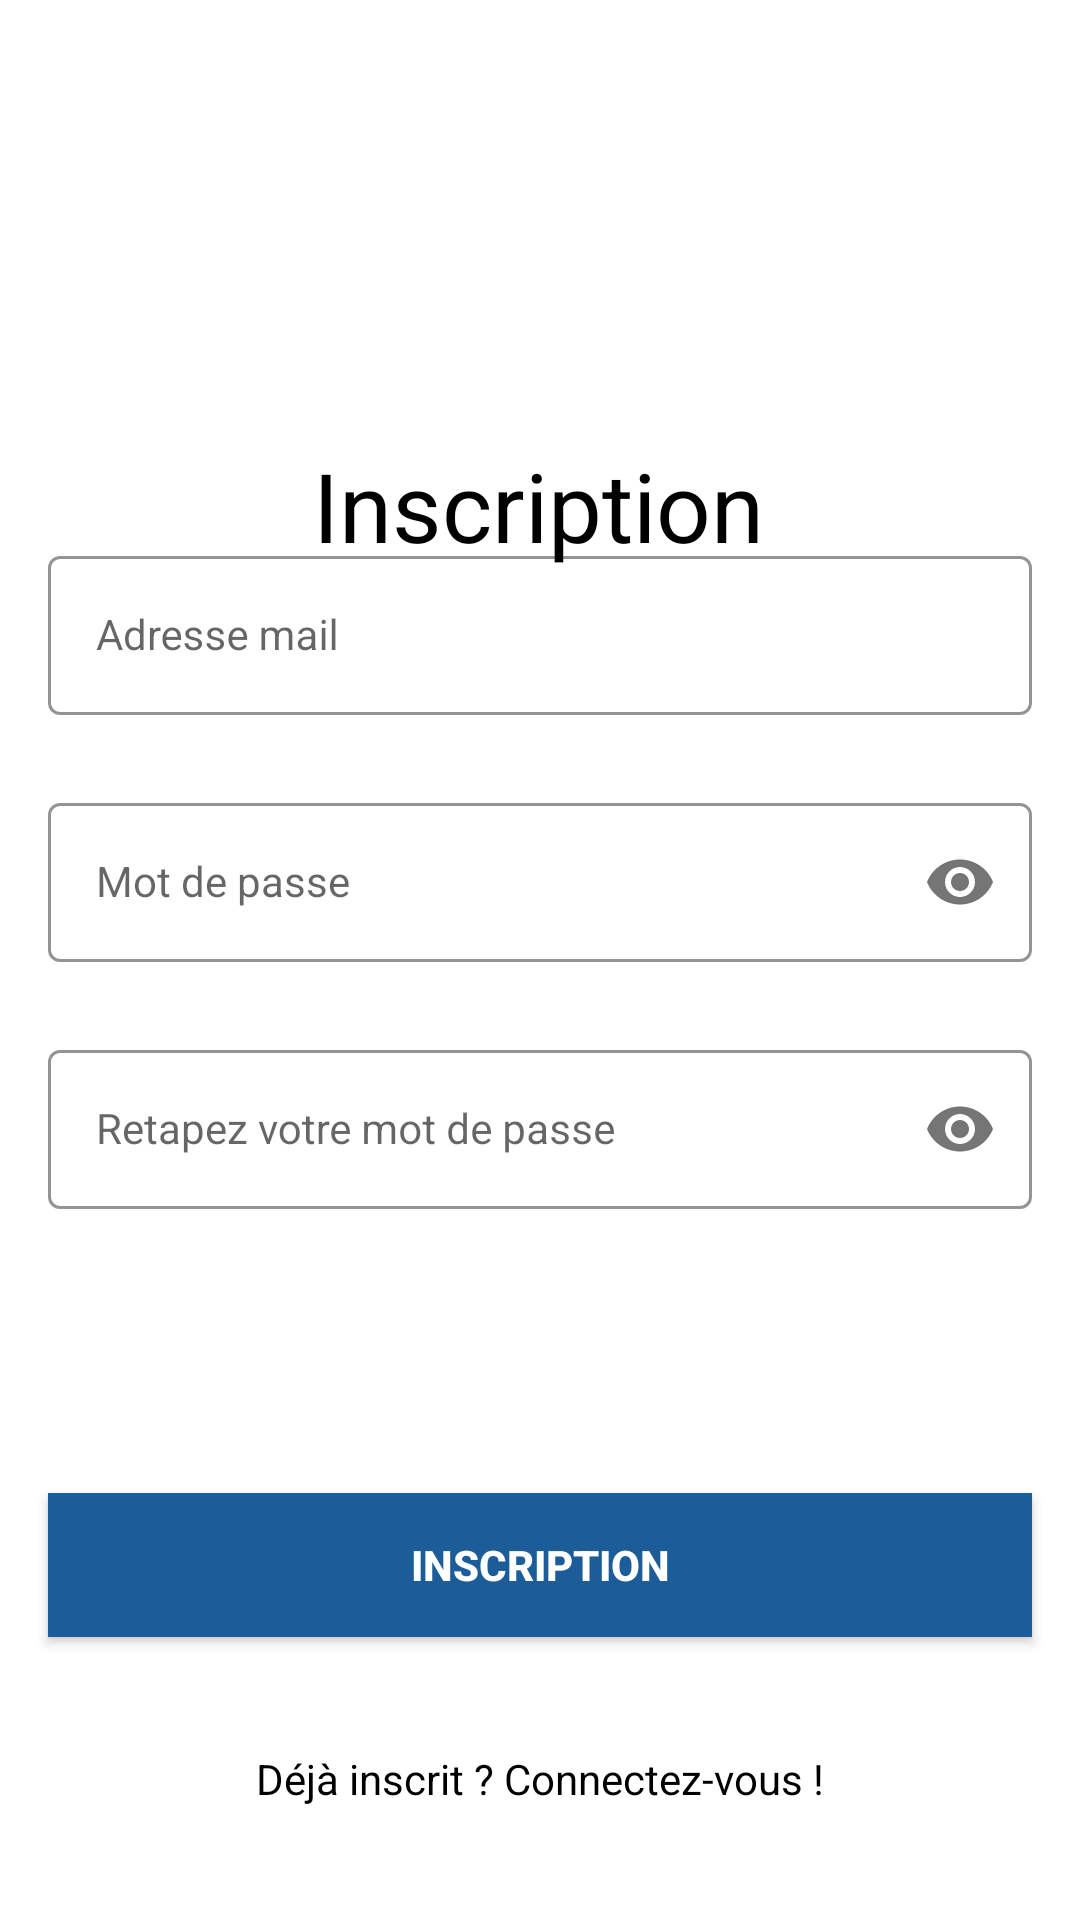

Reconstruct the res/layout file that produces this screen, plus the resources it refers to.
<!-- AndroidManifest.xml: application theme Theme.MyClass -->
<!-- res/layout/activity_sign_up.xml -->
<?xml version="1.0" encoding="utf-8"?>
<androidx.constraintlayout.widget.ConstraintLayout xmlns:android="http://schemas.android.com/apk/res/android"
    xmlns:app="http://schemas.android.com/apk/res-auto"
    xmlns:tools="http://schemas.android.com/tools"
    android:layout_width="match_parent"
    android:layout_height="match_parent"
    android:background="@color/white"
    tools:context=".SignUpActivity">

    <TextView
        android:id="@+id/title"
        android:layout_width="wrap_content"
        android:layout_height="wrap_content"
        android:layout_marginBottom="450dp"
        android:textSize="32dp"
        android:text="Inscription"
        android:textColor="@color/black"
        app:layout_constraintBottom_toBottomOf="parent"
        app:layout_constraintEnd_toEndOf="parent"
        app:layout_constraintHorizontal_bias="0.498"
        app:layout_constraintStart_toStartOf="parent" />


    <com.google.android.material.textfield.TextInputLayout
        android:id="@+id/emailLayout"
        style="@style/LoginTextInputOuterFieldStyle"
        android:layout_width="match_parent"
        android:layout_height="wrap_content"
        android:layout_marginHorizontal="16dp"
        android:layout_marginTop="180dp"
        app:boxStrokeColor="@color/primary"
        app:hintTextColor="@color/primary"
        app:layout_constraintEnd_toEndOf="parent"
        app:layout_constraintHorizontal_bias="0.5"
        app:layout_constraintStart_toStartOf="parent"
        app:layout_constraintTop_toTopOf="parent">

        <com.google.android.material.textfield.TextInputEditText
            android:id="@+id/emailEt"
            style="@style/LoginTextInputInnerFieldStyle"
            android:layout_width="match_parent"
            android:layout_height="wrap_content"
            android:hint="Adresse mail"
            android:inputType="textEmailAddress" />
    </com.google.android.material.textfield.TextInputLayout>

    <com.google.android.material.textfield.TextInputLayout
        android:id="@+id/passwordLayout"
        style="@style/LoginTextInputOuterFieldStyle"
        android:layout_width="match_parent"
        android:layout_height="wrap_content"
        android:layout_marginHorizontal="16dp"
        android:layout_marginTop="24dp"
        app:boxStrokeColor="@color/primary"
        app:hintTextColor="@color/primary"
        app:layout_constraintEnd_toEndOf="parent"
        app:layout_constraintHorizontal_bias="0.5"
        app:layout_constraintStart_toStartOf="parent"
        app:layout_constraintTop_toBottomOf="@id/emailLayout"
        app:passwordToggleEnabled="true">

        <com.google.android.material.textfield.TextInputEditText
            android:id="@+id/passET"
            style="@style/LoginTextInputInnerFieldStyle"
            android:layout_width="match_parent"
            android:layout_height="wrap_content"
            android:hint="Mot de passe"
            android:inputType="textPassword" />
    </com.google.android.material.textfield.TextInputLayout>

    <com.google.android.material.textfield.TextInputLayout
        android:id="@+id/confirmPasswordLayout"
        style="@style/LoginTextInputOuterFieldStyle"
        android:layout_width="match_parent"
        android:layout_height="wrap_content"
        android:layout_marginHorizontal="16dp"
        android:layout_marginTop="24dp"
        app:boxStrokeColor="@color/primary"
        app:hintTextColor="@color/primary"
        app:layout_constraintEnd_toEndOf="parent"
        app:layout_constraintHorizontal_bias="0.5"
        app:layout_constraintStart_toStartOf="parent"
        app:layout_constraintTop_toBottomOf="@id/passwordLayout"
        app:passwordToggleEnabled="true">

        <com.google.android.material.textfield.TextInputEditText
            android:id="@+id/confirmPassEt"
            style="@style/LoginTextInputInnerFieldStyle"
            android:layout_width="match_parent"
            android:layout_height="wrap_content"
            android:hint="Retapez votre mot de passe"
            android:inputType="textPassword" />
    </com.google.android.material.textfield.TextInputLayout>

    <androidx.appcompat.widget.AppCompatButton
        android:id="@+id/button"
        android:layout_width="0dp"
        android:layout_height="wrap_content"
        android:layout_marginHorizontal="16dp"
        android:background="@color/primary"
        android:text="Inscription"
        android:textColor="@color/white"
        android:textStyle="bold"
        app:layout_constraintBottom_toBottomOf="parent"
        app:layout_constraintEnd_toEndOf="parent"
        app:layout_constraintHorizontal_bias="0.5"
        app:layout_constraintStart_toStartOf="parent"
        app:layout_constraintTop_toBottomOf="@+id/confirmPasswordLayout" />
    <TextView
        android:id="@+id/textView"
        android:layout_width="wrap_content"
        android:layout_height="wrap_content"
        android:textColor="@color/black"
        android:text="Déjà inscrit ? Connectez-vous !"
        app:layout_constraintBottom_toBottomOf="parent"
        app:layout_constraintEnd_toEndOf="parent"
        app:layout_constraintHorizontal_bias="0.5"
        app:layout_constraintStart_toStartOf="parent"
        app:layout_constraintTop_toBottomOf="@+id/button" />
</androidx.constraintlayout.widget.ConstraintLayout>
<!-- resources referenced by this layout -->
<resources>
  <color name="black">#FF000000</color>
  <color name="primary">#1C5D99</color>
  <color name="white">#FFFFFFFF</color>
  <style name="LoginTextInputInnerFieldStyle" parent="Widget.MaterialComponents.TextInputLayout.OutlinedBox">
          <item name="android:layout_width">match_parent</item>
          <item name="android:layout_height">wrap_content</item>
          <item name="android:textColor">@color/black</item>
          <item name="android:textColorHint">@color/black</item>
          <item name="android:maxLines">1</item>
          <item name="android:textSize">14sp</item>
          <item name="android:singleLine">true</item>
      </style>
  <style name="LoginTextInputOuterFieldStyle" parent="Widget.MaterialComponents.TextInputLayout.OutlinedBox">
          <item name="android:layout_width">match_parent</item>
          <item name="android:layout_height">wrap_content</item>
          <item name="android:layout_marginTop">15dp</item>
          <item name="android:layout_marginBottom">15dp</item>
      </style>
  <style name="Theme.MyClass" parent="Theme.MaterialComponents.DayNight.NoActionBar">
          
          <item name="colorPrimary">@color/primary</item>
          <item name="colorPrimaryVariant">@color/primary</item>
          <item name="colorOnPrimary">@color/white</item>
          
          <item name="colorSecondary">@color/teal_200</item>
          <item name="colorSecondaryVariant">@color/teal_700</item>
          <item name="colorOnSecondary">@color/black</item>
          
          <item name="android:statusBarColor" tools:targetApi="l">@color/yellow</item>
          
      </style>
  <color name="teal_200">#FF03DAC5</color>
  <color name="teal_700">#FF018786</color>
  <color name="yellow">#FFC801</color>
</resources>
